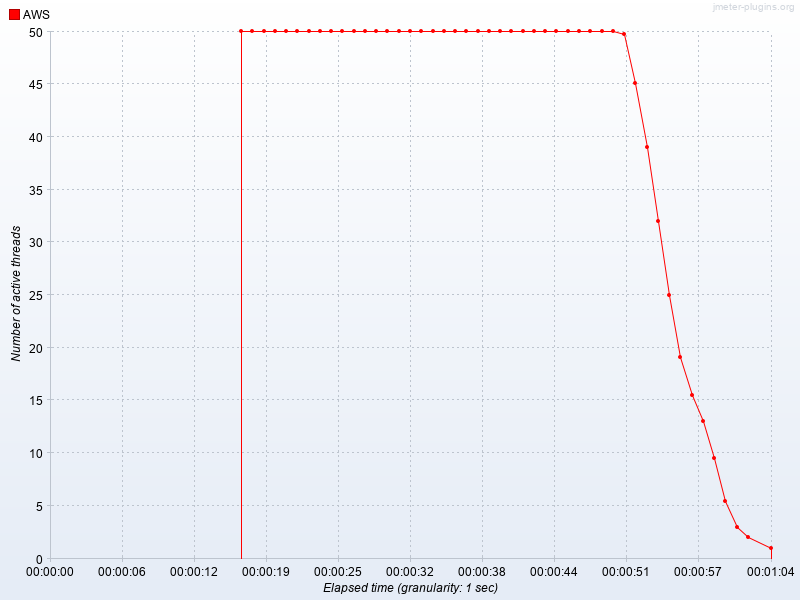

Source data for this figure (header and first rows):
Elapsed time, AWS
23:26:30.0, 50.0
23:26:31.0, 50.0
23:26:32.0, 50.0
23:26:33.0, 50.0
23:26:34.0, 50.0
23:26:35.0, 50.0
23:26:36.0, 50.0
23:26:37.0, 50.0
23:26:38.0, 50.0
23:26:39.0, 50.0
23:26:40.0, 50.0
23:26:41.0, 50.0
23:26:42.0, 50.0
23:26:43.0, 50.0
23:26:44.0, 50.0
23:26:45.0, 50.0
23:26:46.0, 50.0
23:26:47.0, 50.0
23:26:48.0, 50.0
23:26:49.0, 50.0
23:26:50.0, 50.0
23:26:51.0, 50.0
23:26:52.0, 50.0
23:26:53.0, 50.0
23:26:54.0, 50.0
23:26:55.0, 50.0
23:26:56.0, 50.0
23:26:57.0, 50.0
23:26:58.0, 50.0
23:26:59.0, 50.0
23:27:00.0, 50.0
23:27:01.0, 50.0
23:27:02.0, 50.0
23:27:03.0, 50.0
23:27:04.0, 49.78
23:27:05.0, 45.11
23:27:06.0, 39.0
23:27:07.0, 32.0
23:27:08.0, 25.0
23:27:09.0, 19.14
23:27:10.0, 15.5
23:27:11.0, 13.0
23:27:12.0, 9.5
23:27:13.0, 5.5
23:27:14.0, 3.0
23:27:15.0, 2.0
23:27:17.0, 1.0
